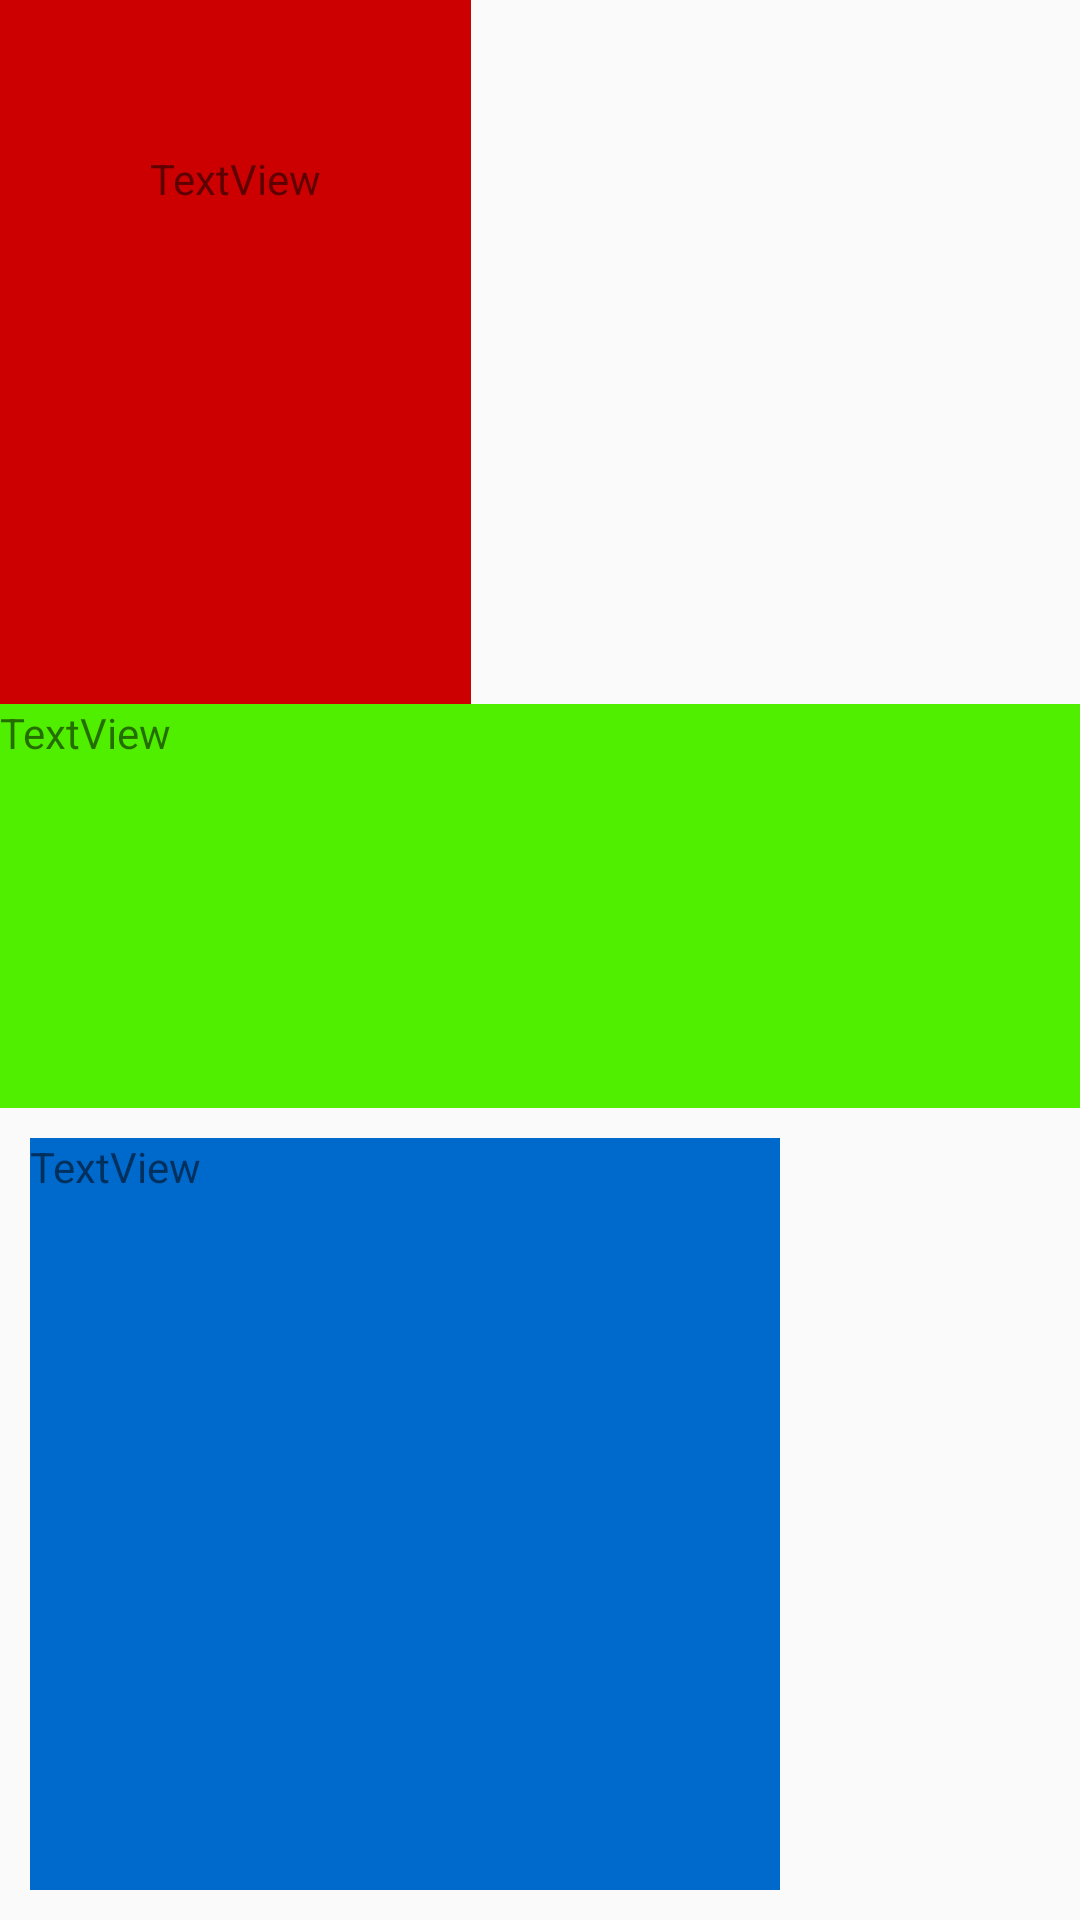

Produce the Android XML layout that renders to this screen, including the resource entries it uses.
<!-- AndroidManifest.xml: application theme AppTheme -->
<!-- res/layout/responsive_layouts2.xml -->
<?xml version="1.0" encoding="utf-8"?>
<LinearLayout
    xmlns:android="http://schemas.android.com/apk/res/android"
    android:orientation="vertical" android:layout_width="match_parent"
    android:layout_height="match_parent">

    <TextView
        android:layout_width="wrap_content"
        android:layout_height="wrap_content"
        android:layout_weight="0.25"
        android:background="#cc0000"
        android:padding="50dp"
        android:text="TextView" />

    <TextView
        android:id="@+id/textView"
        android:layout_width="match_parent"
        android:layout_height="wrap_content"
        android:layout_weight="0.25"
        android:background="#50ef00"
        android:text="TextView" />

    <TextView
        android:layout_width="250dp"
        android:layout_height="wrap_content"
        android:background="#0069cc"
        android:layout_weight="0.5"
        android:layout_margin="10dp"
        android:text="TextView" />
</LinearLayout>
<!-- resources referenced by this layout -->
<resources>
  <style name="AppTheme" parent="Theme.AppCompat.Light.DarkActionBar">
          
          <item name="colorPrimary">@color/colorPrimary</item>
          <item name="colorPrimaryDark">@color/colorPrimaryDark</item>
          <item name="colorAccent">@color/colorAccent</item>
          
      </style>
  <color name="colorPrimary">#3F51B5</color>
  <color name="colorPrimaryDark">#303F9F</color>
  <color name="colorAccent">#FF4081</color>
</resources>
